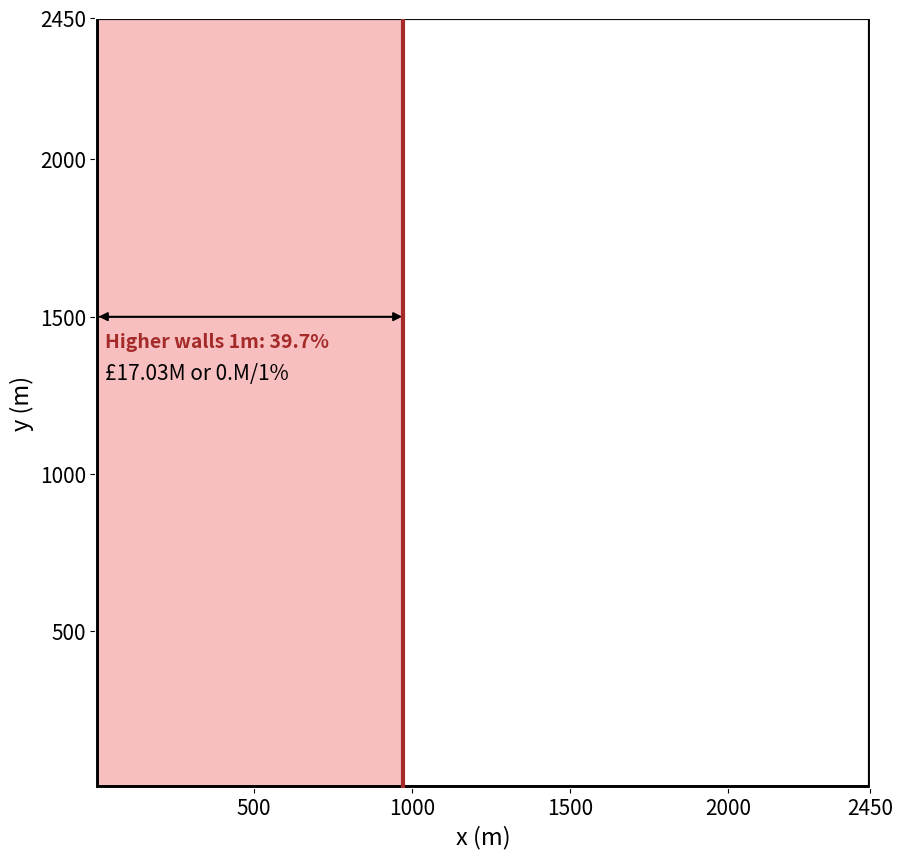

Here is the Python script that generated this plot:
import matplotlib.pyplot as plt

plt.rcParams["figure.figsize"] = [10,10]
plt.rcParams['axes.edgecolor']='white'


plt.xlim(0,2450)
plt.ylim(0,2450)

plt.xlabel('x (m)', size=17)
plt.ylabel('y (m)',size=17)




plt.plot([0,2450],[0,0],linewidth=5,color='black')
plt.plot([0,0],[0,2450],linewidth=5,color='black')
plt.plot([2450,2450],[2450,0],linewidth=3,color='black')
plt.plot([0,2450],[2450,2450],linewidth=3,color='black')

plt.plot([973,973],[0,2450],linewidth=3,color='brown')
plt.fill_betweenx([0, 2450], 0, 973, color='lightcoral', alpha=0.5)

plt.text(30,1400,'Higher walls 1m: 39.7%',fontsize=14,color='brown',fontweight='demibold')
plt.text(30,1300,'£17.03M or 0.M/1%',fontsize=15,color='black')
plt.arrow(-60,1500,1000,0,head_width=25,head_length=25,color='black')
plt.arrow(940,1500,-900,0,head_width=25,head_length=25,color='black')

ticksx=[500,1000,1500,2000,2450]
ticksy=[500,1000,1500,2000,2450]
plt.xticks(ticksx)
plt.yticks(ticksy)

plt.tick_params(labelsize=15)